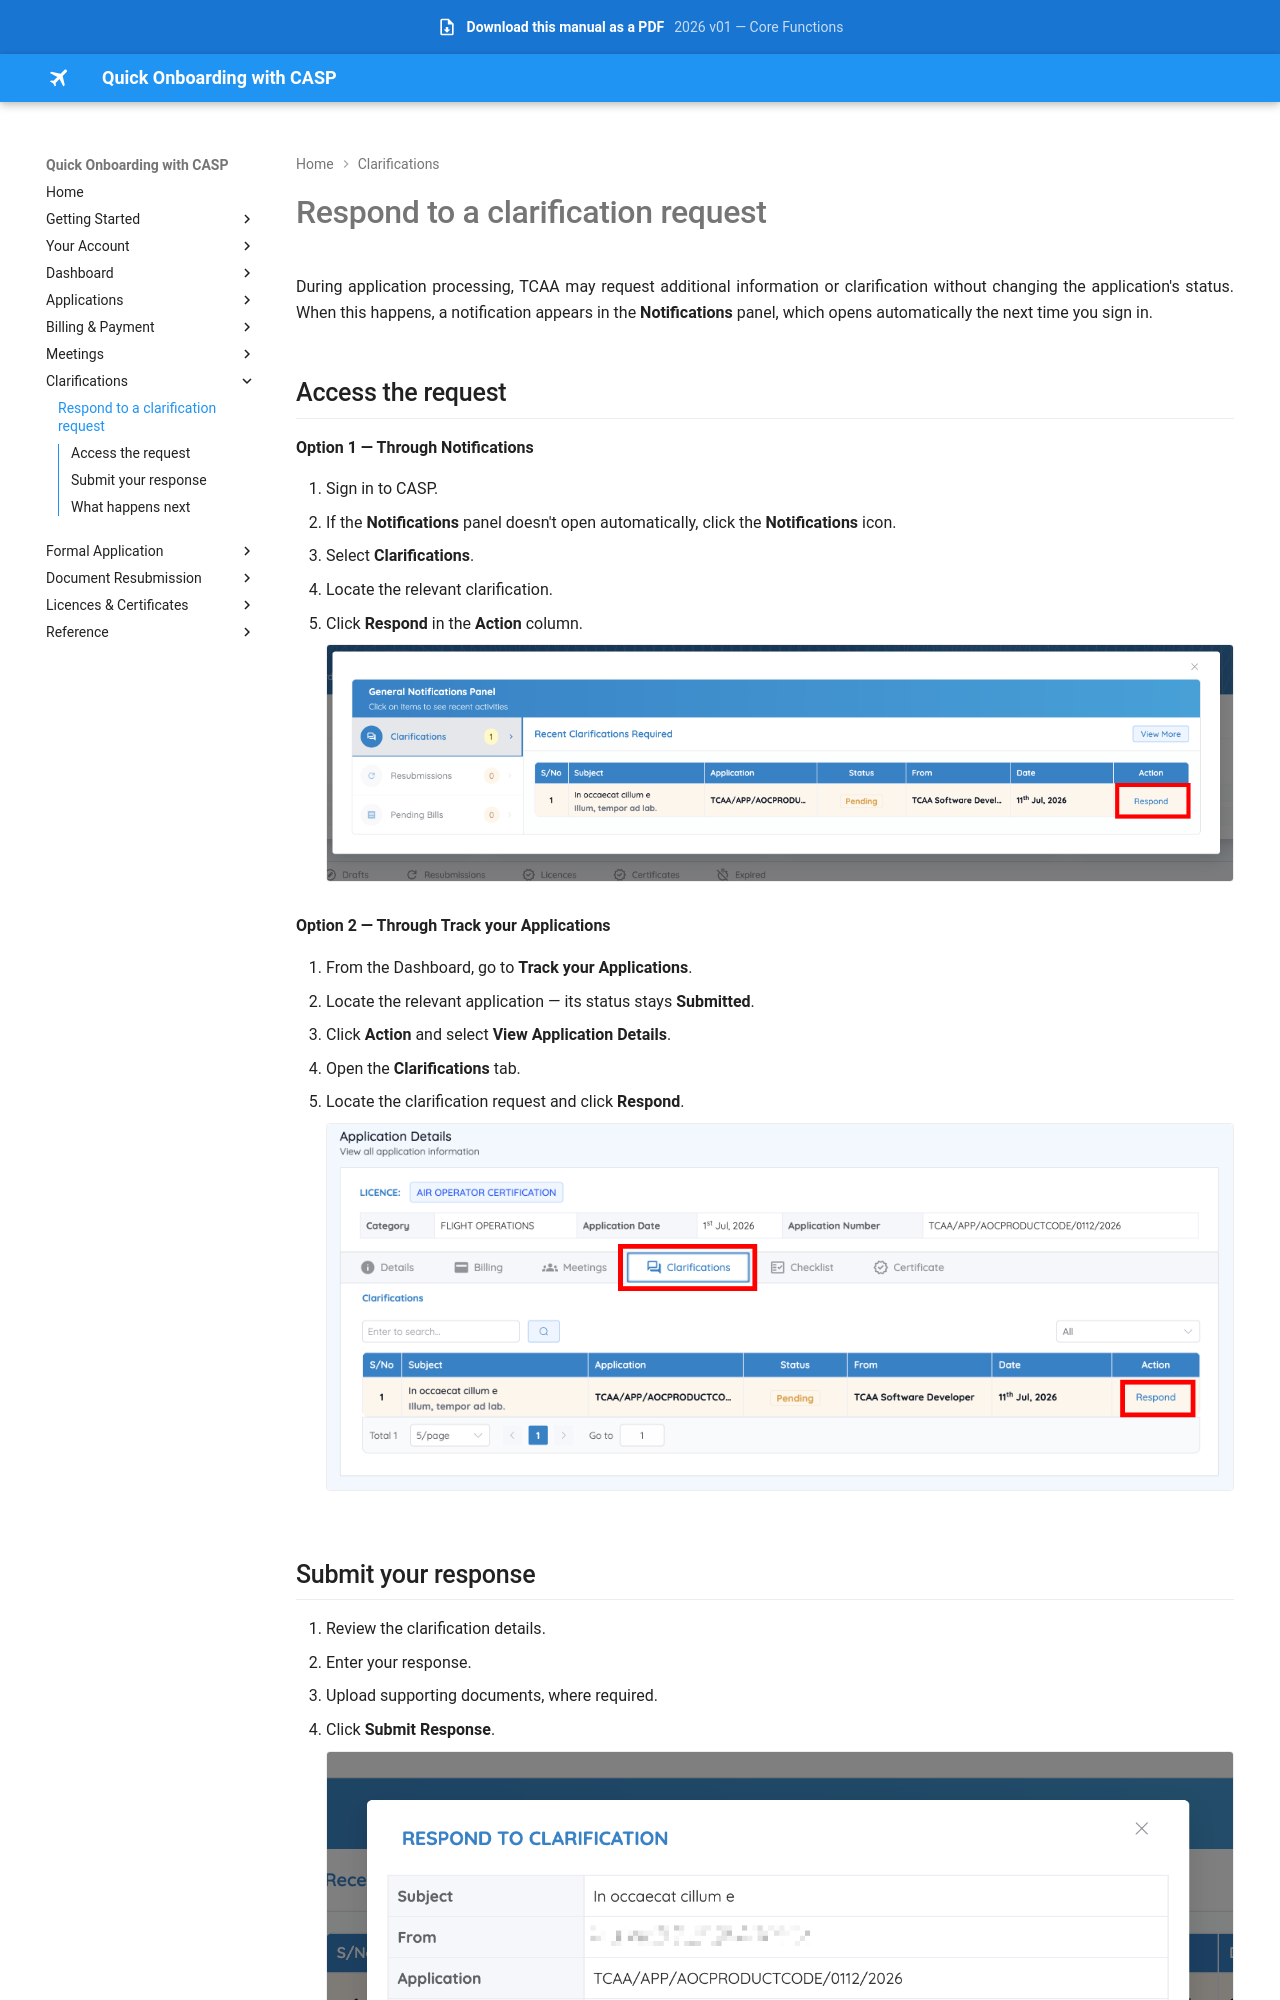

repository: Jay-008/casp-onboarding-manual · page: clarifications/respond/index.html · generator: mkdocs

# Respond to a clarification request

During application processing, TCAA may request additional information or clarification without changing the application's status. When this happens, a notification appears in the **Notifications** panel, which opens automatically the next time you sign in.

## Access the request

**Option 1 — Through Notifications**

1. Sign in to CASP.
2. If the **Notifications** panel doesn't open automatically, click the **Notifications** icon.
3. Select **Clarifications**.
4. Locate the relevant clarification.
5. Click **Respond** in the **Action** column.

    ![General Notifications Panel — Clarifications](../assets/images/clarifications-notification-panel.png)

**Option 2 — Through Track your Applications**

1. From the Dashboard, go to **Track your Applications**.
2. Locate the relevant application — its status stays **Submitted**.
3. Click **Action** and select **View Application Details**.
4. Open the **Clarifications** tab.
5. Locate the clarification request and click **Respond**.

    ![Application Details — Clarifications tab](../assets/images/clarifications-tab.png)
